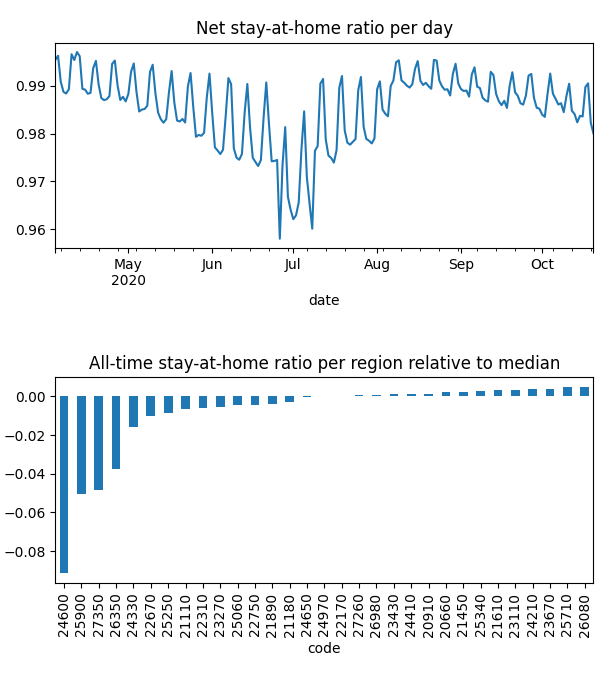

The table this chart was drawn from, first rows:
date, code, km, stay, weight, visit
2020-04-04, 20660, 1.932, 0.9993, 0.0001255, 0.00998
2020-04-04, 20910, 1.929, 0.9993, 8.963710070877602e-05, 0.004992
2020-04-04, 21110, 2.137, 0.9985, 0.0001571, 0.02288
2020-04-04, 21180, 2.064, 0.9962, 0.0003081, 0.006046
2020-04-04, 21450, , 1.0, 0.000155, 0.0
2020-04-04, 21610, 1.926, 0.9998, 0.0005174, 0.008244
2020-04-04, 21890, 1.932, 0.9973, 0.0001816, 0.00963
2020-04-04, 22170, 1.921, 0.9993, 0.0002051, 0.0
2020-04-04, 22310, 2.008, 0.9974, 0.0001601, 0.03254
2020-04-04, 22670, 1.942, 0.991, 0.000283, 0.01952
2020-04-04, 22750, 1.923, 0.999, 0.0003272, 0.0
2020-04-04, 23110, 1.93, 1, 9.9432444800498e-05, 7.30752914684504e-05
2020-04-04, 23270, 2.218, 0.9973, 0.0003414, 0.01752
2020-04-04, 23430, 2.034, 0.9988, 0.0001828, 0.02258
2020-04-04, 23670, , 1.0, 0.0002007, 0.0
2020-04-04, 24210, , 1.0, 0.0001132, 0.0
2020-04-04, 24330, 2.526, 0.9932, 0.0001294, 0.02439
2020-04-04, 24410, 1.93, 0.9994, 0.000132, 0.0
2020-04-04, 24600, 2.848, 0.9662, 0.0002896, 0.297
2020-04-04, 24650, 2.028, 0.9965, 0.0002503, 0.0
2020-04-04, 24970, 1.928, 0.9984, 0.0002033, 0.008186
2020-04-04, 25060, 3.889, 0.999, 0.0001408, 0.01791
2020-04-04, 25250, 2.066, 0.9979, 0.0002098, 0.03784
2020-04-04, 25340, , 1.0, 0.0001869, 0.0
2020-04-04, 25710, , 1.0, 6.793760029713726e-05, 0.0
2020-04-04, 25900, 2.388, 0.9735, 0.0001489, 0.2035
2020-04-04, 26080, , 1.0, 1.4741444281809155e-06, 0.0
2020-04-04, 26350, 2.106, 0.9848, 0.0001245, 0.118
2020-04-04, 26980, 5.283, 0.9987, 0.0001712, 0.007526
2020-04-04, 27260, 1.928, 0.9993, 0.0004662, 0.0
2020-04-04, 27350, 2.091, 0.9793, 0.0001129, 0.1316
2020-04-05, 20660, , 1.0, 0.0001251, 0.0
2020-04-05, 20910, 3.363, 0.9992, 8.87315819093187e-05, 0.004678
2020-04-05, 21110, 3.538, 0.9982, 0.0001576, 0.009828
2020-04-05, 21180, 2.489, 0.9993, 0.0003044, 0.0
2020-04-05, 21450, , 1.0, 0.0001515, 0.0
2020-04-05, 21610, 1.926, 0.9997, 0.000509, 0.004635
2020-04-05, 21890, 8.636, 0.9994, 0.0001816, 0.0
2020-04-05, 22170, , 1.0, 0.0001999, 0.0
2020-04-05, 22310, 2.625, 0.9974, 0.0001612, 0.02134
2020-04-05, 22670, 1.926, 0.9943, 0.0002789, 0.02377
2020-04-05, 22750, , 1.0, 0.0003204, 0.0
2020-04-05, 23110, 1.93, 1, 9.795908077735829e-05, 8.265980410591386e-05
2020-04-05, 23270, 2.137, 0.9991, 0.000337, 0.01592
2020-04-05, 23430, 1.926, 0.9994, 0.0001812, 0.003667
2020-04-05, 23670, , 1.0, 0.0001979, 0.0
2020-04-05, 24210, , 1.0, 0.0001133, 0.0
2020-04-05, 24330, 4.053, 0.9945, 0.000129, 0.02544
2020-04-05, 24410, , 1.0, 0.0001296, 0.0
2020-04-05, 24600, 2.544, 0.9684, 0.0002866, 0.497
2020-04-05, 24650, 1.933, 0.9988, 0.0002452, 0.0
2020-04-05, 24970, , 1.0, 0.0002036, 0.0
2020-04-05, 25060, 4.773, 0.998, 0.00014, 0.01244
2020-04-05, 25250, 4.639, 0.9963, 0.0002092, 0.007429
2020-04-05, 25340, , 1.0, 0.0001817, 0.0
2020-04-05, 25710, , 1.0, 6.794111099927422e-05, 0.0
2020-04-05, 25900, 2.853, 0.974, 0.0001496, 0.1921
2020-04-05, 26080, , 1.0, 1.5210278408053891e-06, 0.0
2020-04-05, 26350, 2.535, 0.9858, 0.0001253, 0.09771
2020-04-05, 26980, 1.93, 0.9992, 0.0001705, 0.0
... 6,140 more rows
